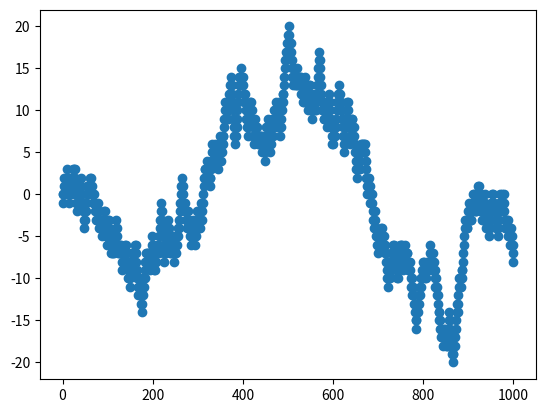

The matplotlib source for this figure:
#ブラウン運動のコンピュータ実験
import numpy as np
import matplotlib.pyplot  as plt
import random
#=================パラメータ======================
N = 1000
#=================初期条件========================
x = np.zeros(N+1)
x[0] = 0.0
dx = 1.0
#=================ループ計算======================
for i in range(0,N):
    a = random.random()
    if a>0.50:
        x[i+1] = x[i] + dx
    else:
        x[i+1] = x[i] - dx
#=================図を表示する====================
plt.plot(x,'-o')
plt.show()